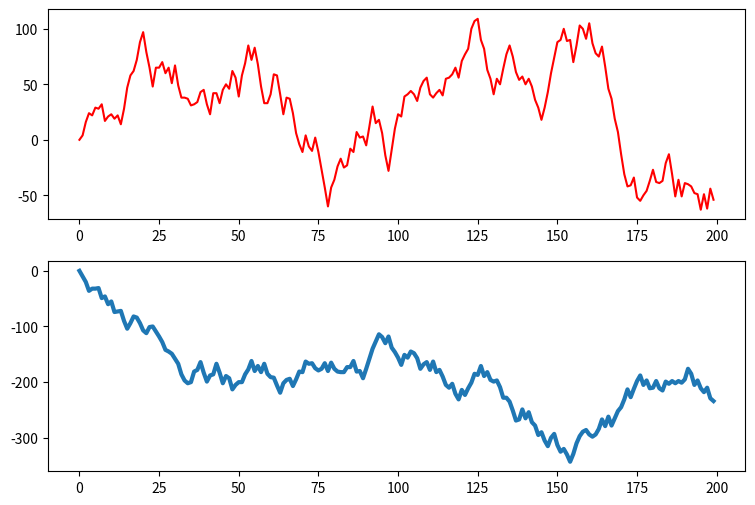

Reproduce this figure in Python.
import numpy as np
import matplotlib.pyplot as plt

x = np.arange(200)
y1 = np.zeros(200)
y2 = np.zeros(200)
for i in np.arange(1,200): # random walk
    y1[i] = y1[i-1] + np.random.randint(-20,20)
    y2[i] = y2[i-1] + np.random.randint(-20,20)
fig = plt.figure(figsize=(9,6))
ax = fig.add_subplot(211) # note: subplot(212) is the same as subplot(nrows=2,ncols=1,index=1)
ax.plot(x, y1, color='r')
ax2 = fig.add_subplot(212)
ax2.plot(x, y2, linewidth=3.0)
plt.show()